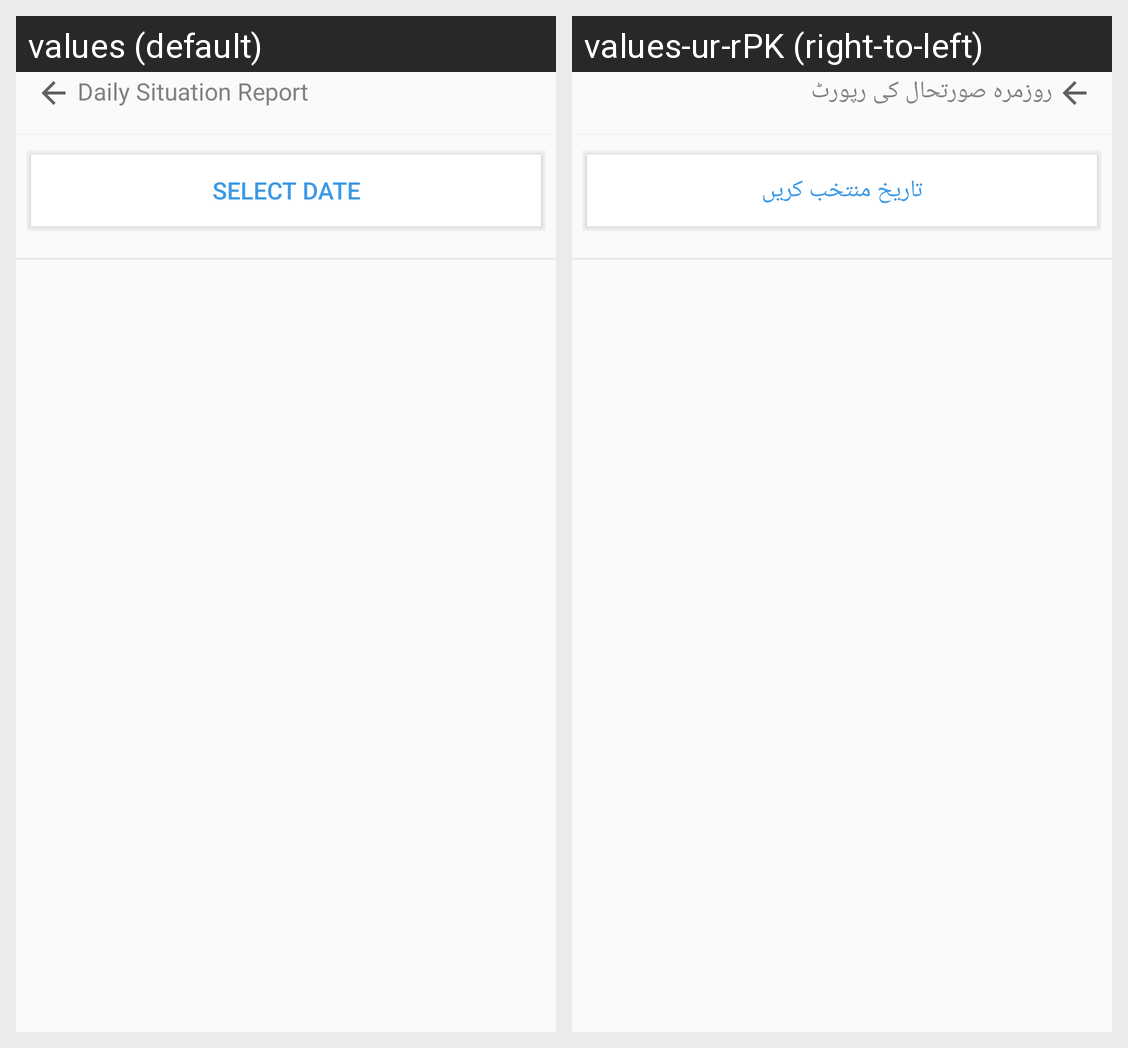

Strings drawn on this Android screen and how each of the app's shown locales translates them:
Android screen res/layout/dailysituation.xml rendered under 2 locales, left to right: values (default), values-ur-rPK (right-to-left). Device: Nexus 5 (rendered at 1080×1920; each locale shown at half size, 540×960, under a caption strip naming it); theme AppTheme.
Strings drawn on this screen, with the default value and each locale's value (text and hints the layout hard-codes, and strings that could not be matched under every locale, appear in the picture but are not listed):

s_dsr
  values: Daily Situation Report
  values-ur-rPK: روزمرہ صورتحال کی رپورٹ

wfdate
  values: Select Date
  values-ur-rPK: تاریخ منتخب کریں
